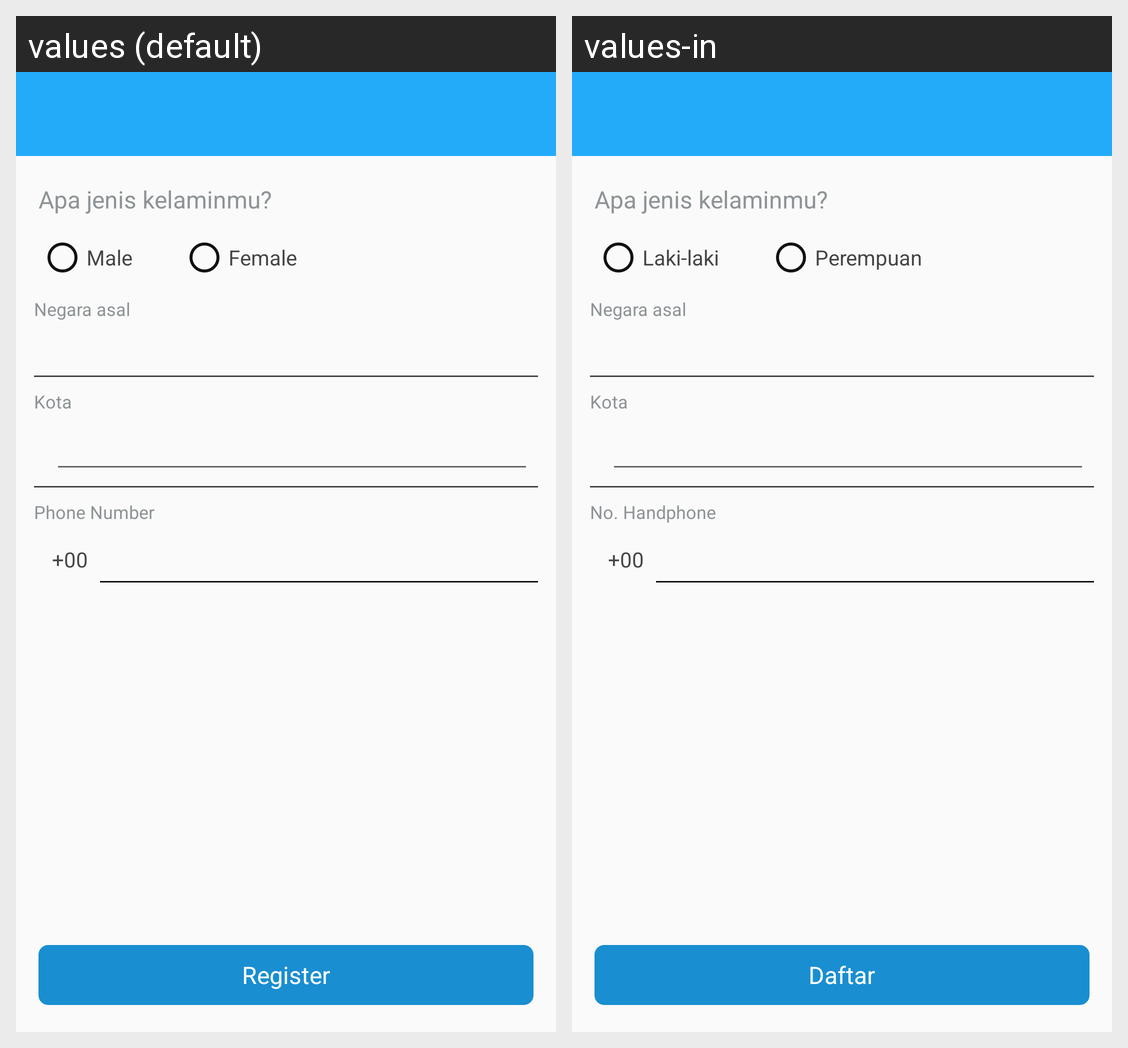

Locale-by-locale string values for the Android screen shown in this grid:
Android screen res/layout/activity_register_location.xml rendered under 2 locales, left to right: values (default), values-in. Device: Nexus 5 (rendered at 1080×1920; each locale shown at half size, 540×960, under a caption strip naming it); theme AppTheme.
Strings drawn on this screen, with the default value and each locale's value (text and hints the layout hard-codes, and strings that could not be matched under every locale, appear in the picture but are not listed):

male
  values: Male
  values-in: Laki-laki

female
  values: Female
  values-in: Perempuan

phone_number
  values: Phone Number
  values-in: No. Handphone

register
  values: Register
  values-in: Daftar
